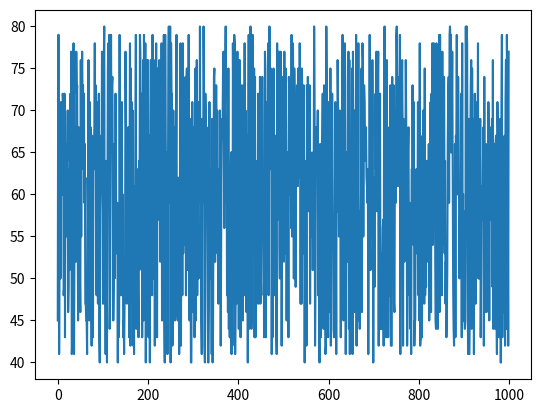

Here is the Python script that generated this plot:
import matplotlib.pyplot as plt
import random as rd

x_s = [i for i in range(1000)]
y_s = [rd.randint(40, 80) for i in range(1000)]


def plot(x_list, y_list):
    plt.plot(x_list, y_list)
    plt.show()


if __name__ == '__main__':
    print(type(plot(x_s, y_s)))